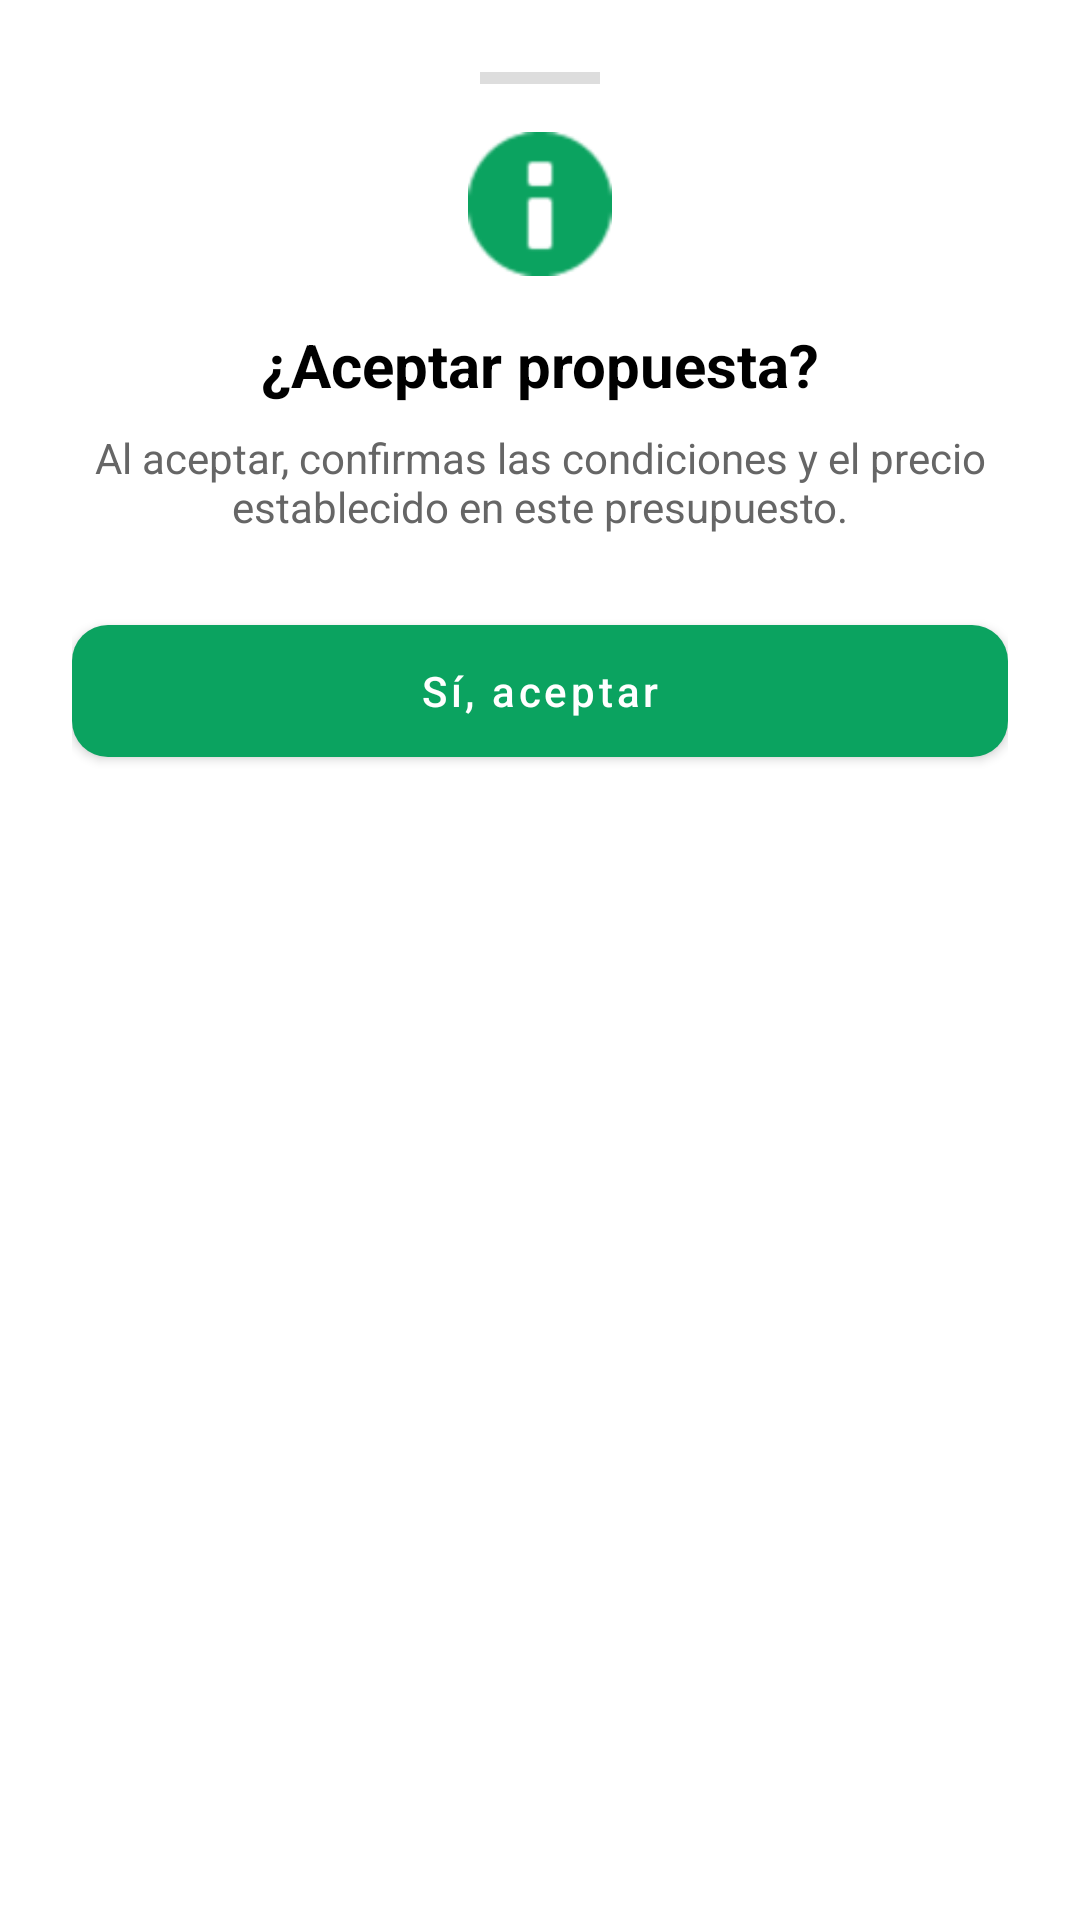

Here is an Android app screen rendered from its layout file. Give the layout XML and the strings, colors and styles it references.
<!-- AndroidManifest.xml: application theme Theme.Nerevian -->
<!-- res/layout/layout_dialog_aceptar.xml -->
<?xml version="1.0" encoding="utf-8"?>
<LinearLayout xmlns:android="http://schemas.android.com/apk/res/android"
    xmlns:app="http://schemas.android.com/apk/res-auto"
    android:layout_width="match_parent"
    android:layout_height="wrap_content"
    android:orientation="vertical"
    android:padding="24dp"
    android:background="#FFFFFF">

    <View
        android:layout_width="40dp"
        android:layout_height="4dp"
        android:layout_gravity="center"
        android:background="#DDDDDD"
        android:layout_marginBottom="16dp"/>

    <ImageView
        android:layout_width="48dp"
        android:layout_height="48dp"
        android:layout_gravity="center"
        android:src="@android:drawable/ic_dialog_info"
        app:tint="#0BA360"
        android:layout_marginBottom="16dp"/>

    <TextView
        android:layout_width="match_parent"
        android:layout_height="wrap_content"
        android:text="¿Aceptar propuesta?"
        android:textSize="20sp"
        android:textStyle="bold"
        android:textColor="#000000"
        android:textAlignment="center"
        android:layout_marginBottom="8dp"/>

    <TextView
        android:layout_width="match_parent"
        android:layout_height="wrap_content"
        android:text="Al aceptar, confirmas las condiciones y el precio establecido en este presupuesto."
        android:textColor="#666666"
        android:textSize="14sp"
        android:textAlignment="center"
        android:layout_marginBottom="24dp"/>

    <com.google.android.material.button.MaterialButton
        android:id="@+id/btnConfirmarAceptar"
        android:layout_width="match_parent"
        android:layout_height="56dp"
        android:text="Sí, aceptar"
        android:textAllCaps="false"
        app:backgroundTint="#0BA360"
        app:cornerRadius="12dp" />

</LinearLayout>
<!-- resources referenced by this layout -->
<resources>
  <style name="Theme.Nerevian" parent="Base.Theme.Nerevian" />
  <style name="Base.Theme.Nerevian" parent="Theme.MaterialComponents.DayNight.NoActionBar">
          <item name="colorPrimary">@color/teal_logo</item>
          <item name="colorPrimaryVariant">@color/teal_logo</item>
          <item name="colorOnPrimary">@color/white</item>
      </style>
  <color name="teal_logo">#00898C</color>
  <color name="white">#FFFFFFFF</color>
</resources>
